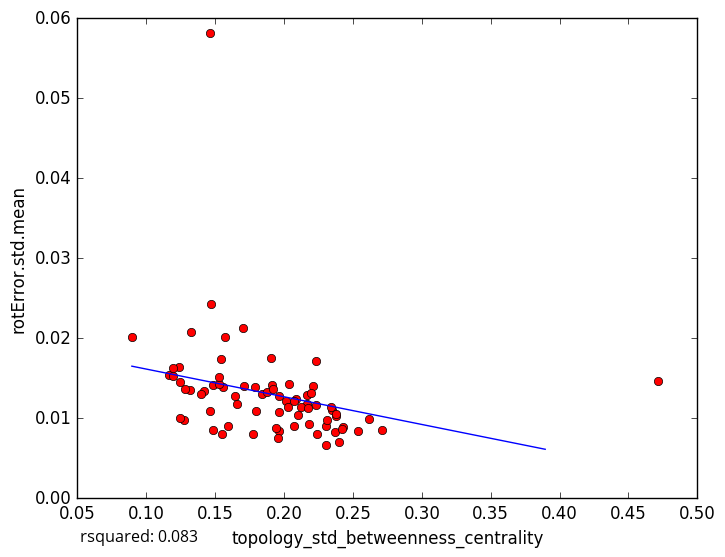

The table this chart was drawn from, first rows:
topology_std_betweenness_centrality, rotError.std.mean
0.1318, 0.01349
0.1487, 0.008483
0.2617, 0.009907
0.2307, 0.006665
0.2714, 0.008547
0.1163, 0.01545
0.1555, 0.01396
0.2033, 0.01424
0.2185, 0.009277
0.2428, 0.008864
0.2379, 0.01032
0.2366, 0.008312
0.2013, 0.0121
0.2304, 0.00903
0.2399, 0.007067
0.2421, 0.008627
0.1962, 0.01077
0.4714, 0.01464
0.1191, 0.01531
0.1962, 0.008361
0.1486, 0.01416
0.1838, 0.01301
0.1703, 0.02132
0.166, 0.01184
0.2167, 0.0129
0.2163, 0.01174
0.2233, 0.01711
0.1571, 0.02013
0.1945, 0.008831
0.1272, 0.009799
0.1461, 0.01084
0.1966, 0.01274
0.08955, 0.02017
0.147, 0.02424
0.1416, 0.01346
0.1241, 0.01643
0.2539, 0.008347
0.1279, 0.01364
0.1244, 0.01451
0.2345, 0.01109
0.1194, 0.01626
0.2209, 0.01399
0.2125, 0.01139
0.1547, 0.00808
0.1644, 0.0128
0.1531, 0.01425
0.1907, 0.01759
0.2194, 0.01318
0.1909, 0.01409
0.14, 0.01301
0.2088, 0.01244
0.2075, 0.01217
0.2173, 0.01131
0.1799, 0.01086
0.1878, 0.01322
0.1791, 0.01385
0.2069, 0.00906
0.203, 0.01139
0.1917, 0.0136
0.2343, 0.01146
... 18 more rows
